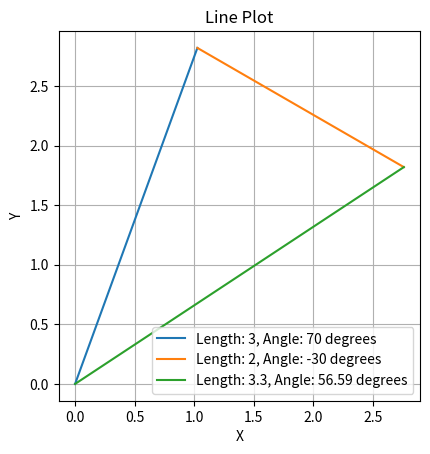

This figure's Python source:
import numpy as np
import matplotlib.pyplot as plt

def plot_lines(lines):
    """
    Plot lines defined by their lengths and angles.
    
    Parameters:
        lines (list of arrays): List of arrays where each array represents a line with its length and angle.
                                Each array should have two elements representing the length and angle in degrees.
    """
    start = [0, 0]
    for line in lines:
        length, angle = line
        angle_rad = np.deg2rad(angle)
        end = [start[0] + length * np.cos(angle_rad), start[1] + length * np.sin(angle_rad)]
        plt.plot([start[0], end[0]], [start[1], end[1]], label=f'Length: {length}, Angle: {angle} degrees')
        start = end
    resultLength = round((end[0]**2+end[1]**2)**0.5,2)
    resultAngle = round(np.rad2deg(np.arctan(end[0]/end[1])),2)
    
    plt.plot([0, end[0]], [0, end[1]], label=f'Length: {resultLength}, Angle: {resultAngle} degrees')
    

# Define lines as arrays [length, angle] where angle is in degrees
line1 = [3, 70]  # Line 1 with length 3 and angle 30 degrees
line2 = [2, -30]  # Line 2 with length 4 and angle 120 degrees

# Plot lines
plt.figure()
plot_lines([line1, line2])
plt.xlabel('X')
plt.ylabel('Y')
plt.title('Line Plot')
plt.legend()
plt.grid()
plt.gca().set_aspect('equal', adjustable='box')
plt.show()

